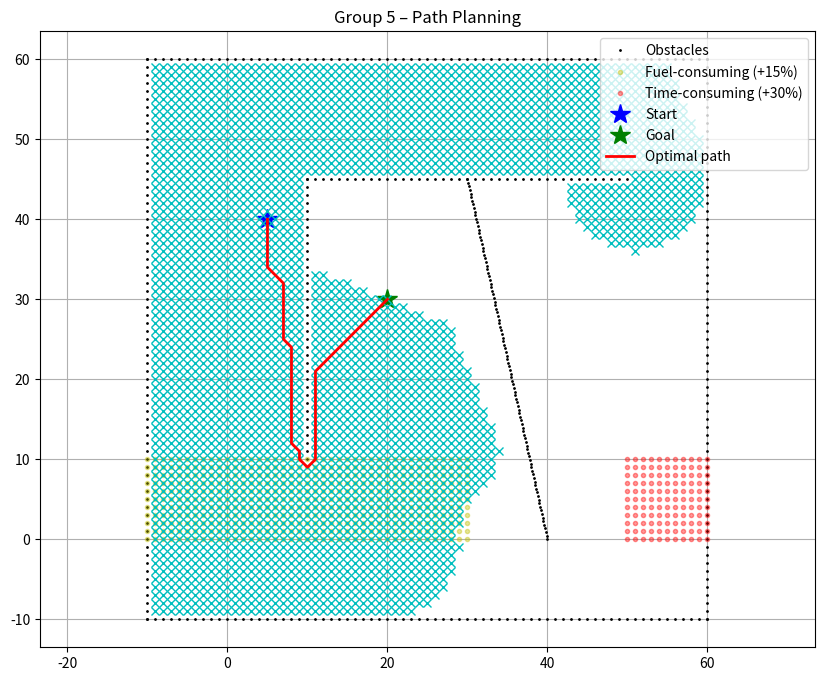

Here is the Python script that generated this plot:
"""
AAE1001 - Group 5 - Task A3.1: Dijkstra
Output-preserving maintenance (Matplotlib 3.10+ compatible).
Review notes: REVIEW CHANGES.md. Printed headings are retained for compatibility.
"""

import math
import heapq
import matplotlib.pyplot as plt
import warnings
from matplotlib import MatplotlibDeprecationWarning

# REVIEW NOTES: Suppress only Matplotlib deprecation warnings, not runtime errors.
warnings.filterwarnings("ignore", category=MatplotlibDeprecationWarning)

show_animation = True   # False skips plotting; route and cost calculations still run.

class DijkstraPlanner:

    def __init__(self, ox, oy, resolution, rr, fc_x, fc_y, tc_x, tc_y):
        self.resolution = resolution
        self.rr = rr
        self.min_x = self.min_y = 0
        self.max_x = self.max_y = 0
        self.obstacle_map = None
        self.x_width = self.y_width = 0
        self.motion = self.get_motion_model()
        self.calc_obstacle_map(ox, oy)

        self.fc_x = fc_x
        self.fc_y = fc_y
        self.tc_x = tc_x
        self.tc_y = tc_y

        # REVIEW 1: Cache membership lookups; keep original lists for compatibility.
        # Independent x/y membership preserves the original rectangular-area rule.
        # Regions are static here; rebuild these caches if their lists are changed.
        self._fc_x = frozenset(fc_x)
        self._fc_y = frozenset(fc_y)
        self._tc_x = frozenset(tc_x)
        self._tc_y = frozenset(tc_y)

        # REVIEW NOTES: Both regions add to weighted travel time in this model.
        # These are not separate fuel-only charges; overlapping penalties add.
        self.Delta_TC = 0.30   # Pink region: +30% of base movement cost.
        self.Delta_FC = 0.15   # Yellow region: +15% of base movement cost.
        self.costPerGrid = 1.0

    class Node:
        def __init__(self, x, y, cost, parent_index):
            self.x = x
            self.y = y
            self.cost = cost
            self.parent_index = parent_index

    def planning(self, sx, sy, gx, gy):
        start_node = self.Node(self.calc_xy_index(sx, self.min_x),
                               self.calc_xy_index(sy, self.min_y), 0.0, -1)
        goal_node  = self.Node(self.calc_xy_index(gx, self.min_x),
                               self.calc_xy_index(gy, self.min_y), 0.0, -1)

        start_id = self.calc_grid_index(start_node)
        open_set, closed_set = {start_id: start_node}, {}
        priority_queue = [(start_node.cost, start_id)]

        # REVIEW 2: Register Escape once per search, not once per visited node.
        if show_animation:
            plt.gcf().canvas.mpl_connect(
                'key_release_event',
                lambda event: [exit(0) if event.key == 'escape' else None])

        while True:
            if not priority_queue:
                print("Priority queue is empty – no path found")
                return [], [], None

            queued_cost, c_id = heapq.heappop(priority_queue)
            # REVIEW 3: Retain stale-entry filtering and heap tie order exactly.
            if c_id not in open_set or queued_cost != open_set[c_id].cost:
                continue

            current = open_set[c_id]

            # Plot the settled grid node; retain integer coordinates for Matplotlib.
            if show_animation:
                x_pos = int(round(self.calc_grid_position(current.x, self.min_x)))
                y_pos = int(round(self.calc_grid_position(current.y, self.min_y)))
                plt.plot(x_pos, y_pos, "xc")
                if len(closed_set) % 20 == 0:
                    plt.pause(0.001)

            del open_set[c_id]
            closed_set[c_id] = current

            if current.x == goal_node.x and current.y == goal_node.y:
                print(f"\n>>> Total Trip time required (T_best) = {current.cost:.4f} minutes")
                goal_node.parent_index = current.parent_index
                goal_node.cost = current.cost
                break

            for i, _ in enumerate(self.motion):
                node = self.Node(current.x + self.motion[i][0],
                                 current.y + self.motion[i][1],
                                 current.cost + self.motion[i][2] * self.costPerGrid,
                                 c_id)

                px = self.calc_grid_position(node.x, self.min_x)
                py = self.calc_grid_position(node.y, self.min_y)

                # Pink: apply +30% of the base step when entering the destination cell.
                if px in self._tc_x and py in self._tc_y:
                    node.cost += self.Delta_TC * self.motion[i][2]

                # Yellow: apply +15% to weighted step time under the existing model.
                if px in self._fc_x and py in self._fc_y:
                    node.cost += self.Delta_FC * self.motion[i][2]

                n_id = self.calc_grid_index(node)

                if not self.verify_node(node):
                    continue
                if n_id in closed_set:
                    continue
                if n_id not in open_set or open_set[n_id].cost > node.cost:
                    open_set[n_id] = node
                    heapq.heappush(priority_queue, (node.cost, n_id))

        rx, ry = self.calc_final_path(goal_node, closed_set)
        return rx, ry, goal_node.cost

    # REVIEW NOTES: Return goal-to-start coordinates; the existing plot accepts this order.
    def calc_final_path(self, goal_node, closed_set):
        rx = [self.calc_grid_position(goal_node.x, self.min_x)]
        ry = [self.calc_grid_position(goal_node.y, self.min_y)]
        parent_index = goal_node.parent_index
        while parent_index != -1:
            n = closed_set[parent_index]
            rx.append(self.calc_grid_position(n.x, self.min_x))
            ry.append(self.calc_grid_position(n.y, self.min_y))
            parent_index = n.parent_index
        return rx, ry

    def calc_grid_position(self, index, min_position):
        return index * self.resolution + min_position

    def calc_xy_index(self, position, min_pos):
        return round((position - min_pos) / self.resolution)

    def calc_grid_index(self, node):
        return (node.y - self.min_y) * self.x_width + (node.x - self.min_x)

    def verify_node(self, node):
        px = self.calc_grid_position(node.x, self.min_x)
        py = self.calc_grid_position(node.y, self.min_y)
        if px < self.min_x or py < self.min_y or px >= self.max_x or py >= self.max_y:
            return False
        if self.obstacle_map[node.x][node.y]:
            return False
        return True

    def calc_obstacle_map(self, ox, oy):
        self.min_x = round(min(ox))
        self.min_y = round(min(oy))
        self.max_x = round(max(ox))
        self.max_y = round(max(oy))
        print(f"Map range: x[{self.min_x}, {self.max_x}], y[{self.min_y}, {self.max_y}]")

        self.x_width = round((self.max_x - self.min_x) / self.resolution)
        self.y_width = round((self.max_y - self.min_y) / self.resolution)

        self.obstacle_map = [[False] * self.y_width for _ in range(self.x_width)]
        for ix in range(self.x_width):
            x = self.calc_grid_position(ix, self.min_x)
            for iy in range(self.y_width):
                y = self.calc_grid_position(iy, self.min_y)
                for iox, ioy in zip(ox, oy):
                    if math.hypot(iox - x, ioy - y) <= self.rr:
                        self.obstacle_map[ix][iy] = True
                        break

    # REVIEW NOTES: Legacy eight-direction model: cardinal=1, diagonal=sqrt(2).
    # Lecture p.5 says diagonal=2; retained here to preserve existing results.
    @staticmethod
    def get_motion_model():
        return [[1, 0, 1], [0, 1, 1], [-1, 0, 1], [0, -1, 1],
                [-1, -1, math.sqrt(2)], [-1, 1, math.sqrt(2)],
                [1, -1, math.sqrt(2)], [1, 1, math.sqrt(2)]]


def main():
    print("=" * 60)
    print("AAE1001 – Group 5 – Task 1")
    print("=" * 60)

    # Start & Goal (Group 5): keep this map/endpoints shared across planner comparisons.
    sx, sy = 5.0, 40.0
    gx, gy = 20.0, 30.0
    grid_size = 1.0
    robot_radius = 0.5

    # ---------- Obstacles ----------
    ox, oy = [], []

    # Outer borders
    for i in range(-10, 61):
        ox.append(i)
        oy.append(-10.0)
        ox.append(60.0)
        oy.append(i)
        ox.append(i)
        oy.append(60.0)
        ox.append(-10.0)
        oy.append(i)

    # Horizontal barrier at y=45 (x=10 to 50)
    for i in range(10, 51):
        ox.append(float(i))
        oy.append(45.0)

    # Vertical barrier at x=10 (y=10 to 45)
    for y in range(10, 46):
        ox.append(10.0)
        oy.append(float(y))

    # Diagonal from (30,45) to (40,0)
    for k in range(0, 101):
        x = 30.0 + 0.1 * k
        y = 45.0 - 4.5 * 0.1 * k
        ox.append(x)
        oy.append(y)

    # ---------- Fuel-consuming area (yellow) ----------
    fc_x, fc_y = [], []
    for i in range(-10, 31):
        for j in range(0, 11):
            fc_x.append(i)
            fc_y.append(j)

    # ---------- Time-consuming area (pink) ----------
    tc_x, tc_y = [], []
    for i in range(50, 61):
        for j in range(0, 11):
            tc_x.append(i)
            tc_y.append(j)

    # ---------- Plot setup ----------
    if show_animation:
        plt.figure(figsize=(10, 8))
        plt.plot(ox, oy, ".k", markersize=2, label="Obstacles")
        plt.plot(fc_x, fc_y, "oy", markersize=3, alpha=0.4, label="Fuel-consuming (+15%)")
        plt.plot(tc_x, tc_y, "or", markersize=3, alpha=0.4, label="Time-consuming (+30%)")
        plt.plot(sx, sy, "b*", markersize=15, label="Start")
        plt.plot(gx, gy, "g*", markersize=15, label="Goal")
        plt.grid(True)
        plt.axis("equal")
        plt.title("Group 5 – Path Planning")
        plt.legend(loc="upper right")

    # ---------- Run Dijkstra ----------
    # Settle the smallest accumulated cost; no A* heuristic is used.
    planner = DijkstraPlanner(ox, oy, grid_size, robot_radius, fc_x, fc_y, tc_x, tc_y)
    rx, ry, T_best = planner.planning(sx, sy, gx, gy)

    if T_best is None:
        print("No path found!")
        return

    if show_animation:
        plt.plot(rx, ry, "-r", linewidth=2, label="Optimal path")
        plt.legend(loc="upper right")
        plt.show()

    # ============================================================
    # Cost calculation for the three Task 1 scenarios (retained in the A3 comparison).
    # REVIEW NOTES: Per flight = Cf * rate * T_best + Ct * T_best + Cc.
    # rate is kg/min; rate * T_best is fuel mass, so do not multiply by time twice.
    # Multiply the unrounded per-flight cost by ceil(passengers / capacity).
    # The same weighted T_best is used for fuel and time, even with empty seats.
    # ============================================================
    print("\n" + "=" * 60)
    print(f"T_best used for all scenarios = {T_best:.4f} minutes")
    print("=" * 60)

    aircraft = {
        "A321neo":      {"rate": 54, "cap": 200, "low": 10, "med": 15, "high": 20, "Cc": 1800},
        "A330-900neo":  {"rate": 84, "cap": 300, "low": 15, "med": 21, "high": 27, "Cc": 2000},
        "A350-900":     {"rate": 90, "cap": 350, "low": 20, "med": 27, "high": 34, "Cc": 2500},
    }

    scenarios = [
        {"name": "Scenario 1", "pax": 3300, "max_f": 13, "time": "med",  "Cf": 0.85},
        {"name": "Scenario 2", "pax": 1500, "max_f":  7, "time": "high", "Cf": 0.96},
        {"name": "Scenario 3", "pax": 2250, "max_f": 25, "time": "low",  "Cf": 0.78},
    ]

    for sc in scenarios:
        print(f"\n----- {sc['name']} -----")
        print(f"Passengers: {sc['pax']} | Max flights: {sc['max_f']} | "
              f"Time cost: {sc['time']} | Fuel price: {sc['Cf']} $/kg")

        best_total = float("inf")
        best_name = None
        best_n = None

        for name, ac in aircraft.items():
            n_needed = math.ceil(sc["pax"] / ac["cap"])
            if n_needed > sc["max_f"]:
                print(f"  {name:12s}: needs {n_needed} flights > max {sc['max_f']} → INFEASIBLE")
                continue

            Ct = ac[sc["time"]]
            trip = sc["Cf"] * ac["rate"] * T_best + Ct * T_best + ac["Cc"]
            total = trip * n_needed

            print(f"  {name:12s}: {n_needed:2d} flights × ${trip:8.2f} = ${total:10.2f}")

            if total < best_total:
                best_total = total
                best_name = name
                best_n = n_needed

        print(f"  >>> BEST: {best_n} flights of {best_name}  →  total cost ${best_total:.2f}")


if __name__ == "__main__":
    main()
